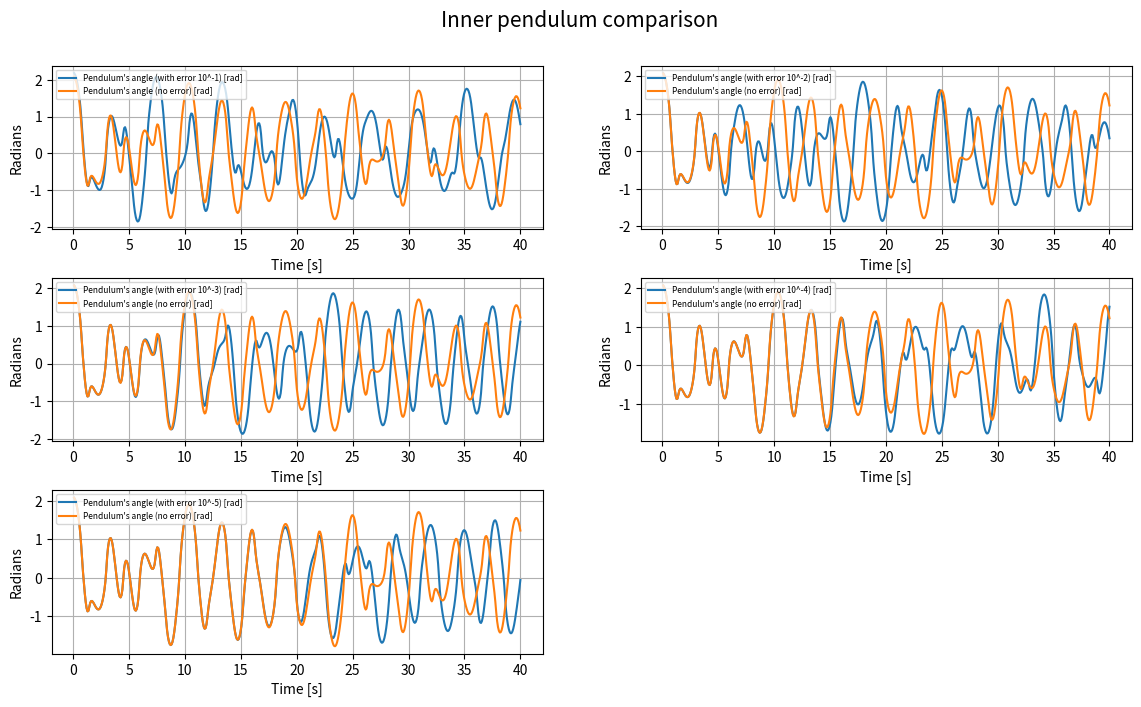
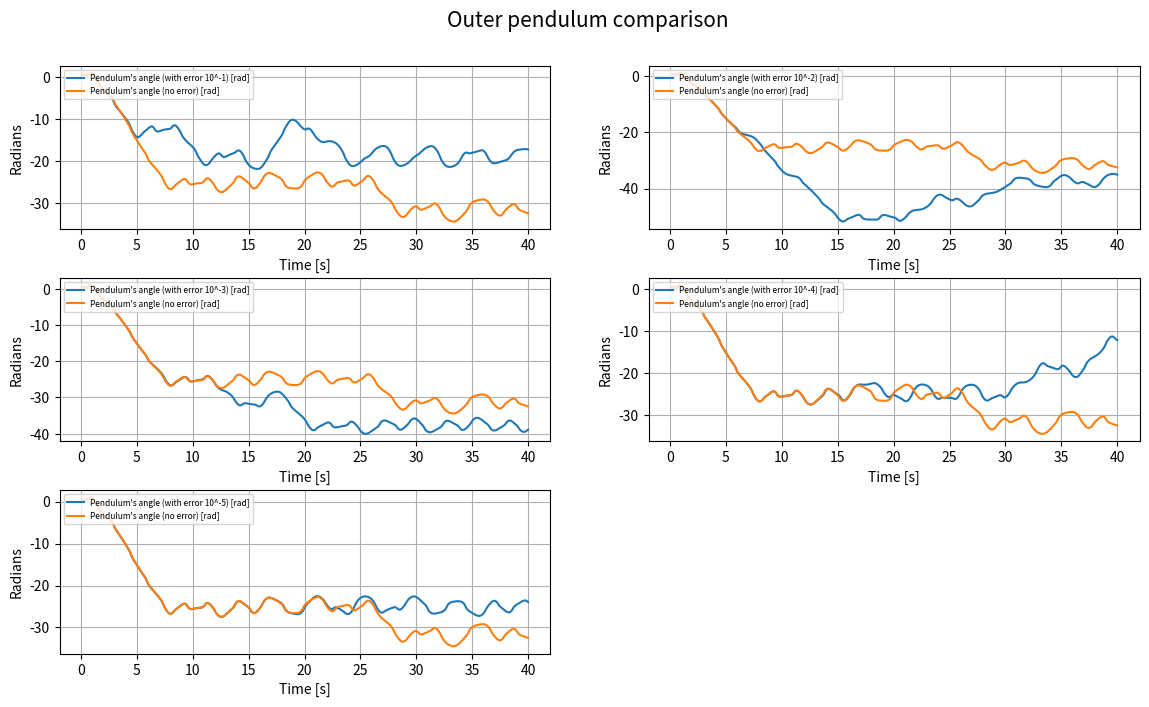

These charts were generated, in order, by the following Python code:
import matplotlib.pyplot as plt
import numpy as np
from numpy import sin,cos, pi


#Global constants
g = 9.81

def error(k):
    return pow(10,-k)

def ydot(t:float, y: list, L: float, m:float):
    theta_1pp = ((m*L*pow(y[1],2)*sin(y[2] - y[0])*cos(y[2] - y[0])) + (m*g*sin(y[2])*cos(y[2] - y[0])) + m * L * pow(y[3],2) * sin(y[2] - y[0]) - (m+m) * g*sin(y[0]))/((m+m)*L - m*L*pow(cos(y[2] - y[0]),2))
    theta_2pp = (-1*(m*L*pow(y[3],2)*sin(y[2] - y[0])*cos(y[2] - y[0])) + (m+m)*(g*sin(y[0])*cos(y[2] - y[0])-L*pow(y[1], 2) * sin(y[2] - y[0])-g*sin(y[2])))/((m+m)*L - m*L*pow(cos(y[2] - y[0]), 2))
    return np.array([y[1], theta_1pp, y[3], theta_2pp])


def runge_kutta(x, n, T, L: float, m):
    h = T/n
    t = 0
    t_list = []
    y_list = []
    for _ in range(n):
        k1 = ydot(t, x, L, m)
        k2 = ydot(t + h/2, x + h/2 * k1, L, m)
        k3 = ydot(t + h/2, x + h/2 * k2, L, m)
        k4 = ydot(t + h, x + h * k3, L, m)
        y = np.array(x + h * (k1/6 + k2/3 + k3/3 + k4/6))
        y_list.append(y)
        x = y
        t += h
        t_list.append(t)
    return y_list, t_list, h

def plot(angle: list, angle_error: list, t, title):
    fig = plt.figure(figsize=(12, 7))  
    plt.subplots_adjust(top=0.9, left=0.06, right=0.96, hspace=0.3, bottom=0.06)
    
    for i in range(len(angle_error)):
        plt.subplot(3, 2, i+1)
        plt.plot(t, angle_error[i], label=f"Pendulum's angle (with error 10^-{i+1}) [rad]")
        plt.plot(t, angle, label=f"Pendulum's angle (no error) [rad]")
        
        plt.xlabel('Time [s]')
        plt.ylabel('Radians')
        plt.legend(loc=2, prop={'size': 6})
        fig.suptitle(title, fontsize=15)
        plt.grid()
        
    
    
def main():
    T = 40
    n = 500
    L = 2
    m = 1
    k = [1,2,3,4,5]
    y0 = np.array([2*pi/3, 0, pi/6, 0])
    y, t, h = runge_kutta(y0, n, T, L, m)
    angle1, velocity1, angle2, velocity2 = map(list, zip(*y))
    diff_y = []
    angle1_error_list = []
    angle2_error_list = []
    
    for num in k:
        y0 = np.array([2*pi/3+error(num), 0, pi/6 + error(num), 0])
        y_n, t_n, h_n = runge_kutta(y0, n, T, L, m)
        diff_y.append([y_n, t_n, h_n])
        angle1_error, velocity1_error, angle2_error, velocity2_error = map(list, zip(*y_n))
        angle1_error_list.append(angle1_error), angle2_error_list.append(angle2_error)
    
    plot(angle1, angle1_error_list, t, 'Inner pendulum comparison')
    plot(angle2, angle2_error_list, t, 'Outer pendulum comparison')
        
    plt.show()  
        
    
    #angle1, velocity1, angle2, velocity2 = map(list, zip(*y))

main()